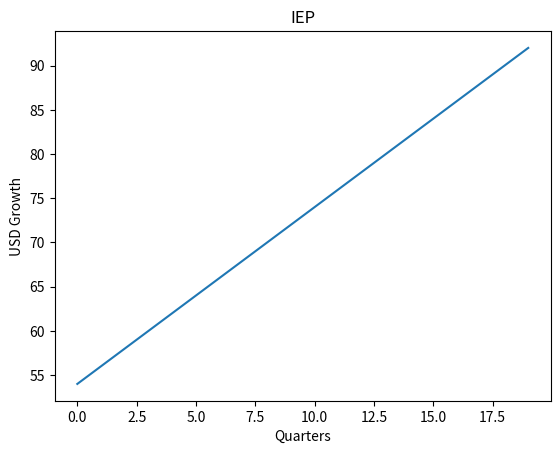

Recreate this plot in Python.
import numpy as np
import pandas as pd
import matplotlib.pyplot as plt

def getDividendQuarter(Price, DivdendPerShare, Quarters, Ticker="UnderlyingAsset"):
    equityHistory = []
    #newerReturn = []
    normalDiviReturn = DivdendPerShare/ Price
    equity = Price
    for i in range(Quarters):
        temp = equity * normalDiviReturn
        # print(temp)
        equity += temp
        # print(equity)
        #print(str(i+1),"equity ---> ", equity, "and", "temp ---->", temp)
        equityHistory.append(equity)
        #newerReturn.append(temp)
        #print(equityHistory)
    df = pd.DataFrame(equityHistory, columns=["EquityHistory"])
    df['EquityHistory'].plot(title=str(Ticker))
    plt.xlabel("Quarters")
    plt.ylabel("USD Growth")
    plt.show()

    return equityHistory[-1]
def getDividendMonthly(Price, DivdendPerShare, Month, Ticker="UnderlyingAsset"):
    equityHistory = []
    #newerReturn = []
    normalDiviReturn = DivdendPerShare/ Price
    equity = Price
    for i in range(Month):
        temp = equity * normalDiviReturn
        # print(temp)cls
        equity += temp
        # print(equity)
        #print(str(i+1),"equity ---> ", equity, "and", "temp ---->", temp)
        equityHistory.append(equity)
        #newerReturn.append(temp)
    df = pd.DataFrame(equityHistory, columns=["EquityHistory"])
    df['EquityHistory'].plot(title=str(Ticker))
    plt.xlabel("Months")
    plt.ylabel("USD Growth")
    plt.show()
    return equityHistory[-1]
def getDividendQuarterNoCompound(Price, DivdendPerShare, Quarters, Ticker="UnderlyingAsset"):
    equityHistory = []
    normalDiviReturn = DivdendPerShare
    equity = Price
    for i in range(Quarters):
        equity = equity + normalDiviReturn
        # print(temp)
        #equity += temp
        # print(equity)
        #print(str(i+1),"equity ---> ", equity)
        equityHistory.append(equity)
    df = pd.DataFrame(equityHistory, columns=["EquityHistory"])
    df['EquityHistory'].plot(title=str(Ticker))
    plt.xlabel("Quarters")
    plt.ylabel("USD Growth")
    plt.show()
    return equityHistory[-1]

getDividendQuarterNoCompound(52,2,20,"IEP")
#getDividendQuarter(52,2,80,"IEP")

#getDividendMonthly(12,0.1,8,"PFLT")

#getDividendQuarter(52,2,80,"IEP")
